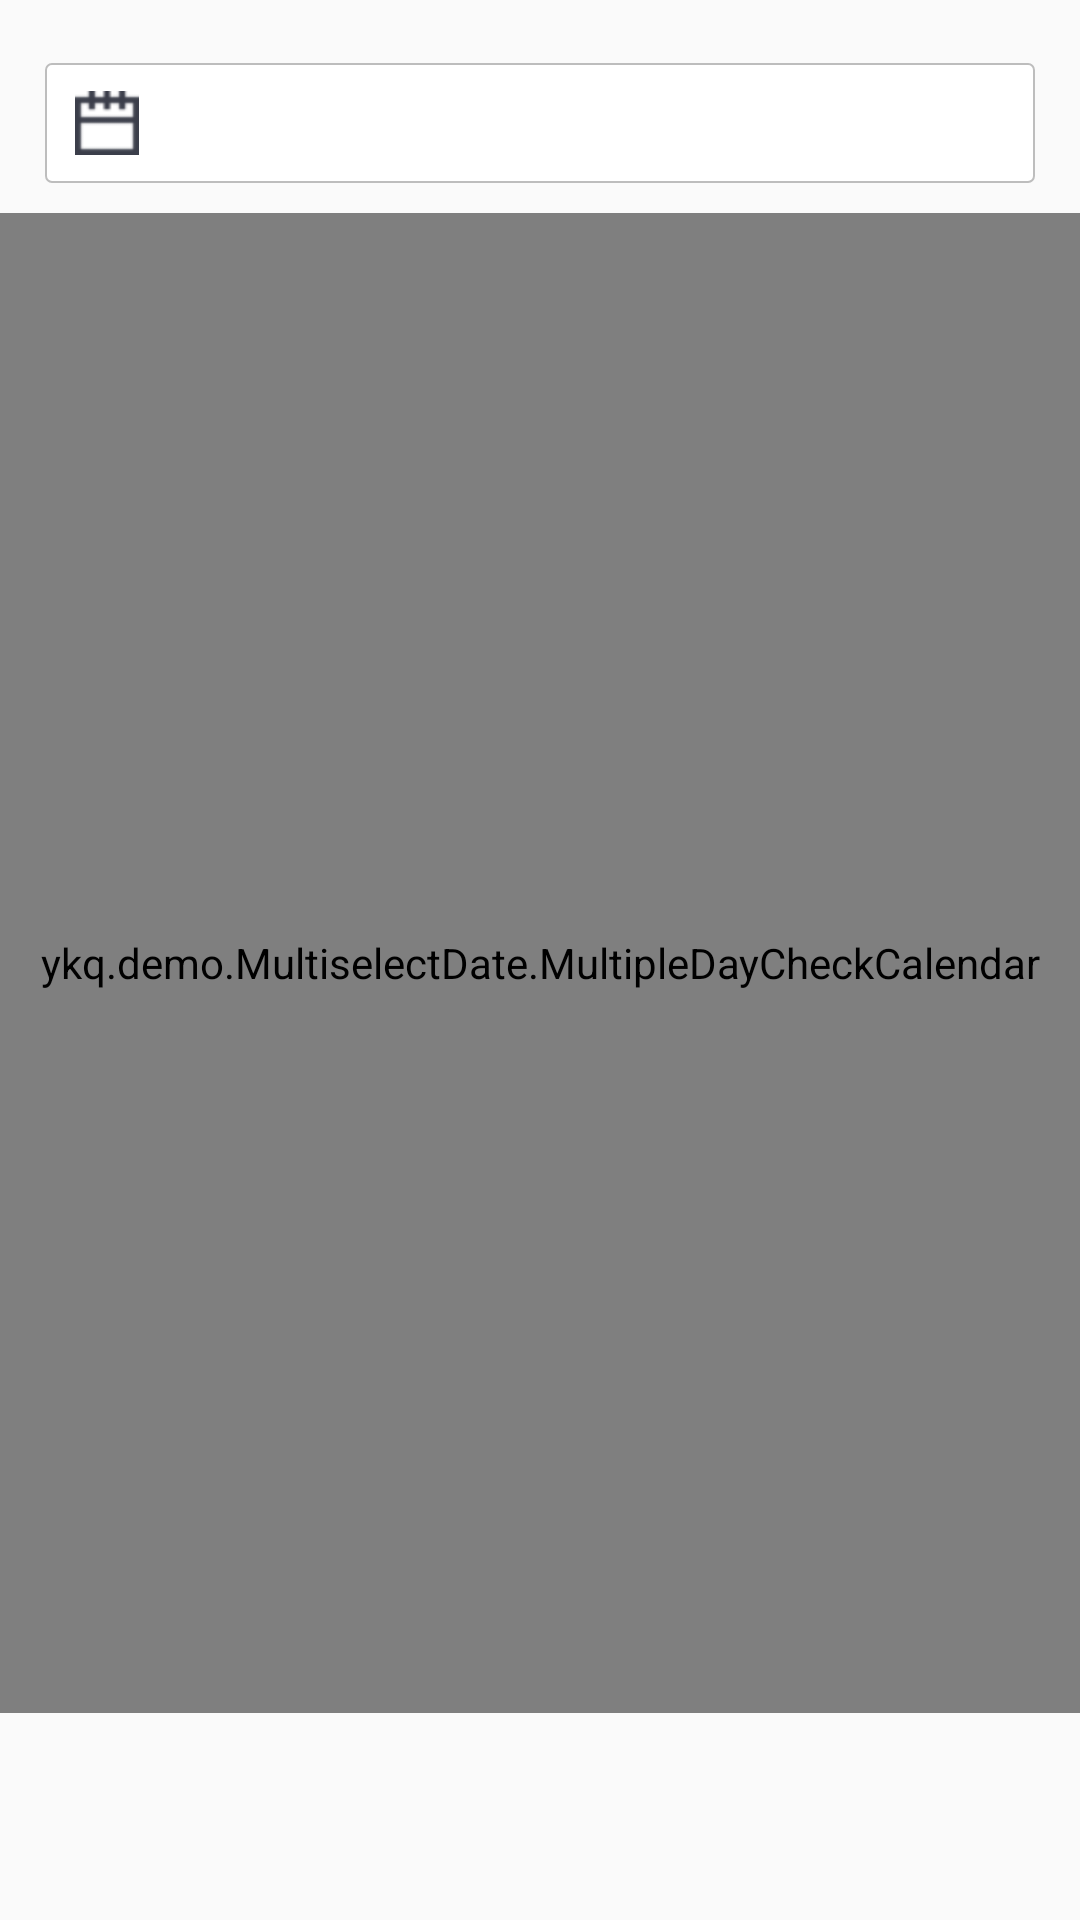

Here is an Android app screen rendered from its layout file. Give the layout XML and the strings, colors and styles it references.
<!-- AndroidManifest.xml: application theme AppTheme -->
<!-- res/layout/activity_main.xml -->
<?xml version="1.0" encoding="utf-8"?>
<LinearLayout
    xmlns:android="http://schemas.android.com/apk/res/android"
    xmlns:attrs="http://schemas.android.com/apk/res-auto"
    android:layout_width="match_parent"
    android:layout_height="match_parent"
    android:orientation="vertical"
    android:paddingBottom="@dimen/activity_vertical_margin"
    android:paddingTop="@dimen/activity_vertical_margin">

    
    <RelativeLayout
        android:id="@+id/rl_date"
        android:layout_width="match_parent"
        android:layout_height="40dp"
        android:layout_marginTop="5dp"
        android:layout_marginLeft="15dp"
        android:layout_marginRight="15dp"
        android:layout_marginBottom="10dp"
        android:background="@drawable/selector_gray_stroke">

        <ImageView
            android:id="@+id/iv_calendar"
            android:layout_width="wrap_content"
            android:layout_height="wrap_content"
            android:layout_centerVertical="true"
            android:layout_marginLeft="10dp"
            android:background="@mipmap/icon_calendar" />
        <TextView
            android:id="@+id/tv_date"
            android:textColor="@color/colorAccent"
            android:textSize="14dp"
            android:layout_width="wrap_content"
            android:layout_height="wrap_content"
            android:layout_centerVertical="true"
            android:layout_marginLeft="7dp"
            android:layout_toRightOf="@id/iv_calendar"
            />
    </RelativeLayout>
    <ykq.demo.MultiselectDate.MultipleDayCheckCalendar
        android:id="@+id/mcc_month"
        android:layout_width="match_parent"
        android:layout_height="500dp"
        attrs:date="201604"></ykq.demo.MultiselectDate.MultipleDayCheckCalendar>
</LinearLayout>
<!-- resources referenced by this layout -->
<resources>
  <color name="colorAccent">#FF4081</color>
  <dimen name="activity_vertical_margin">16dp</dimen>
  <!-- drawable selector_gray_stroke (drawable) -->
  <?xml version="1.0" encoding="utf-8"?>
  <selector xmlns:android="http://schemas.android.com/apk/res/android">
      <item android:state_pressed="true">
          <shape >
              <corners android:radius="2dp"></corners>
              <solid android:color ="#ECECEC"></solid>
          </shape>
          </item>
          <item >
             <shape >
              <corners android:radius="2dp"></corners>
              <solid android:color ="@android:color/white"></solid>
              <stroke android:color="#bdbdbd" android:width="0.5dp"></stroke>
          </shape>  
          </item>
  </selector>
  <!-- mipmap icon_calendar: png bitmap (mipmap-hdpi, 1203 bytes) -->
  <style name="AppTheme" parent="Theme.AppCompat.Light.DarkActionBar">
          
          <item name="colorPrimary">@color/colorPrimary</item>
          <item name="colorPrimaryDark">@color/colorPrimaryDark</item>
          <item name="colorAccent">@color/colorAccent</item>
      </style>
  <color name="colorPrimary">#3F51B5</color>
  <color name="colorPrimaryDark">#303F9F</color>
</resources>
